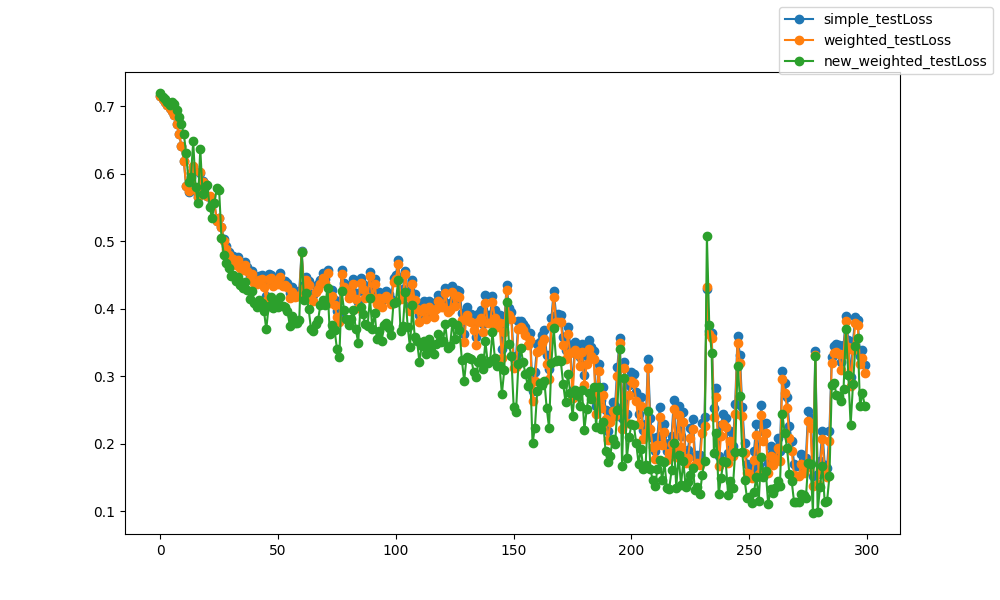

Data behind this chart, as committed beside it:
epoch, epoch, simple_testLoss, weighted_testLoss, new_weighted_testLoss
0, 0, 0.7156, 0.7156, 0.7196
1, 1, 0.7111, 0.7111, 0.7133
2, 2, 0.7064, 0.7064, 0.7109
3, 3, 0.7018, 0.7018, 0.7066
4, 4, 0.6973, 0.6973, 0.7011
5, 5, 0.6928, 0.6929, 0.7068
6, 6, 0.6871, 0.6872, 0.7039
7, 7, 0.6738, 0.674, 0.6941
8, 8, 0.6595, 0.6595, 0.6847
9, 9, 0.6408, 0.6409, 0.6729
10, 10, 0.6194, 0.6195, 0.659
11, 11, 0.5821, 0.5822, 0.6302
12, 12, 0.5733, 0.5741, 0.588
13, 13, 0.601, 0.6011, 0.5947
14, 14, 0.6103, 0.6112, 0.6477
15, 15, 0.5741, 0.5753, 0.581
16, 16, 0.5651, 0.5659, 0.5569
17, 17, 0.6012, 0.6031, 0.6367
18, 18, 0.5887, 0.5881, 0.5694
19, 19, 0.5851, 0.5842, 0.5805
20, 20, 0.5673, 0.5674, 0.583
21, 21, 0.5662, 0.5662, 0.55
22, 22, 0.5564, 0.5554, 0.5344
23, 23, 0.5569, 0.5565, 0.5559
24, 24, 0.5295, 0.5303, 0.5785
25, 25, 0.5349, 0.5338, 0.5754
26, 26, 0.5211, 0.5208, 0.5048
27, 27, 0.5039, 0.5001, 0.4798
28, 28, 0.4926, 0.4888, 0.4684
29, 29, 0.4835, 0.4797, 0.4599
30, 30, 0.4774, 0.4728, 0.4478
31, 31, 0.478, 0.4735, 0.4497
32, 32, 0.469, 0.4646, 0.4416
33, 33, 0.4766, 0.4718, 0.4465
34, 34, 0.4644, 0.4599, 0.4354
35, 35, 0.4619, 0.457, 0.4313
36, 36, 0.4694, 0.4646, 0.4394
37, 37, 0.4612, 0.4559, 0.4278
38, 38, 0.449, 0.4436, 0.4147
39, 39, 0.4561, 0.4512, 0.4258
40, 40, 0.4431, 0.4374, 0.4081
41, 41, 0.4433, 0.4369, 0.4029
42, 42, 0.4484, 0.4427, 0.4132
43, 43, 0.4496, 0.4434, 0.4089
44, 44, 0.4388, 0.4323, 0.3973
45, 45, 0.4192, 0.4117, 0.3695
46, 46, 0.4515, 0.4443, 0.4037
47, 47, 0.4501, 0.4449, 0.4172
48, 48, 0.4389, 0.433, 0.4016
49, 49, 0.444, 0.4387, 0.4101
50, 50, 0.4428, 0.4366, 0.4026
51, 51, 0.4534, 0.4477, 0.4179
52, 52, 0.44, 0.4343, 0.4046
53, 53, 0.4404, 0.4345, 0.4022
54, 54, 0.4387, 0.4323, 0.3968
55, 55, 0.4233, 0.4159, 0.3747
56, 56, 0.432, 0.4254, 0.3898
57, 57, 0.4248, 0.4175, 0.3784
58, 58, 0.4255, 0.4183, 0.3789
59, 59, 0.4263, 0.4195, 0.3836
... 240 more rows
